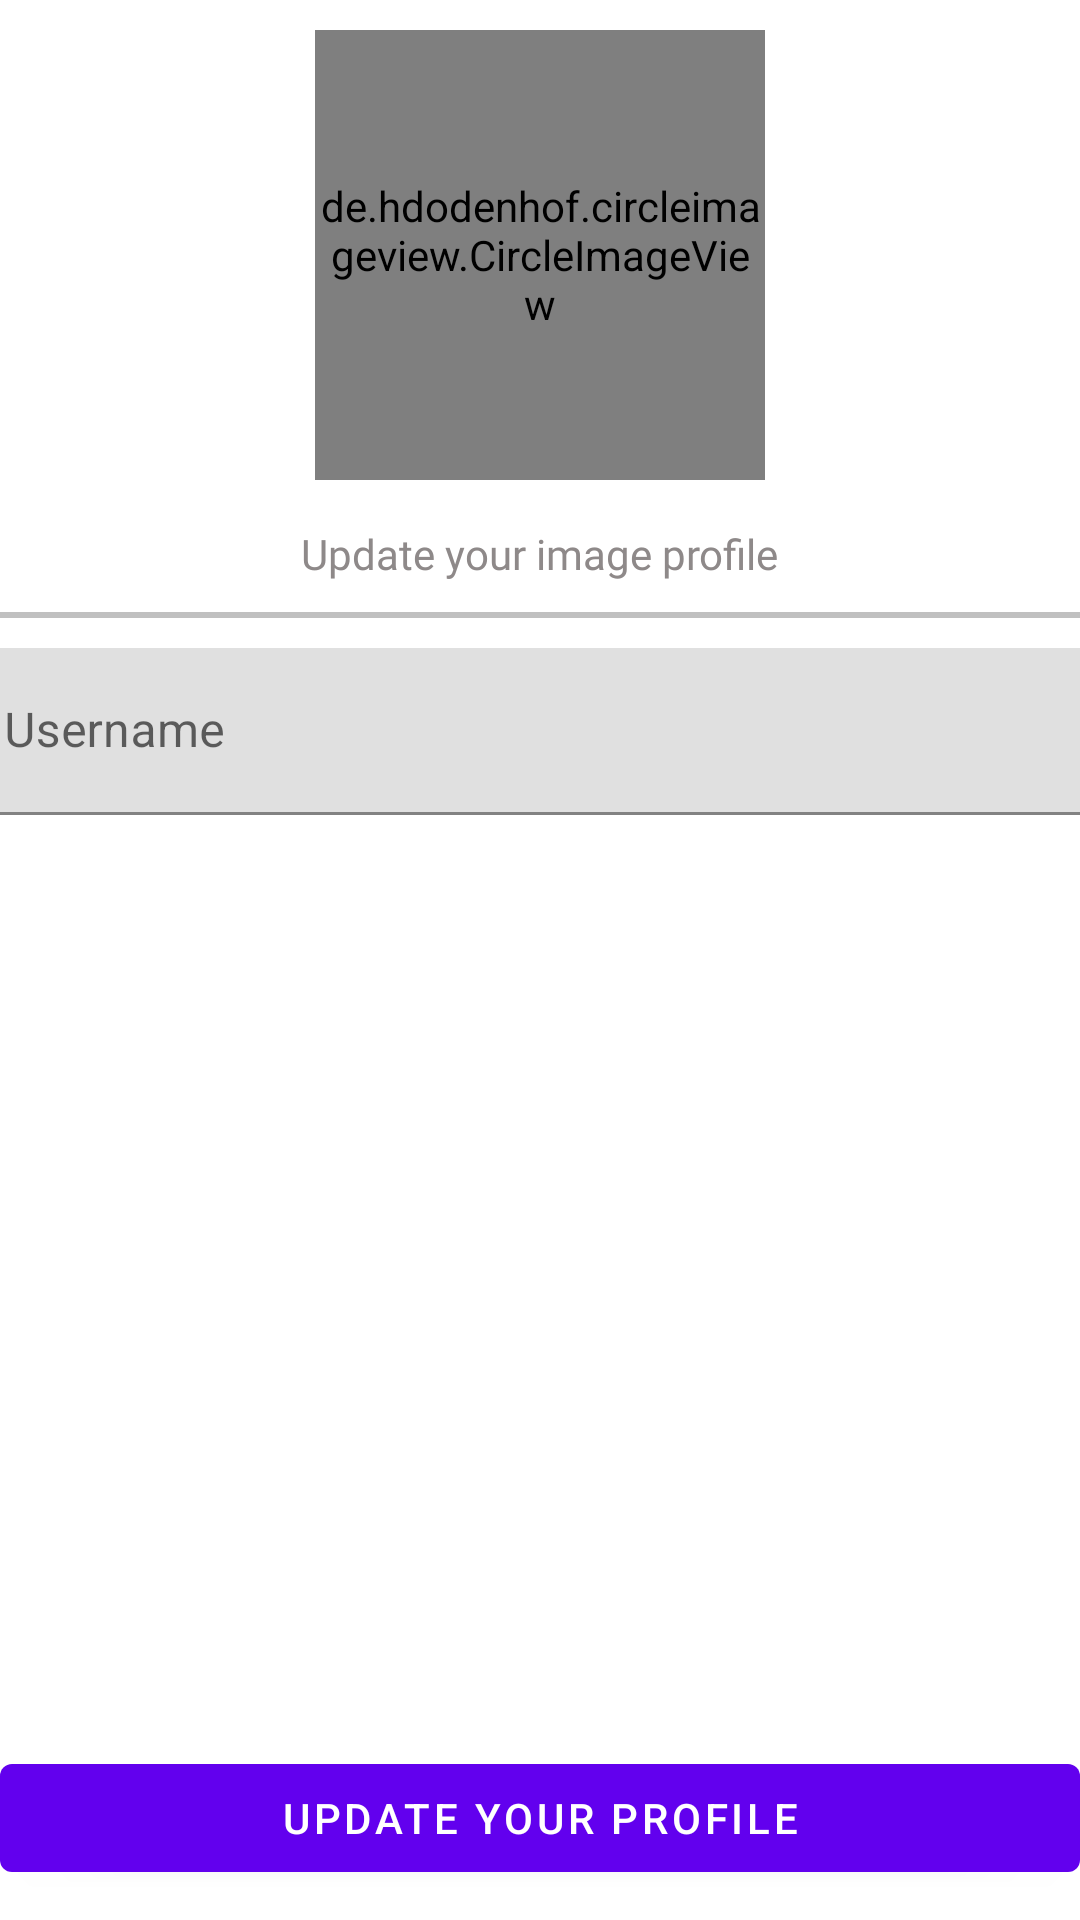

This screen was rendered from an Android layout file. Write that file and the resources it references.
<!-- AndroidManifest.xml: activity theme Theme.ChatMessageApps.ActionBar -->
<!-- res/layout/activity_profile_update.xml -->
<?xml version="1.0" encoding="utf-8"?>
<androidx.constraintlayout.widget.ConstraintLayout xmlns:android="http://schemas.android.com/apk/res/android"
    xmlns:app="http://schemas.android.com/apk/res-auto"
    xmlns:tools="http://schemas.android.com/tools"
    android:layout_width="match_parent"
    android:layout_height="match_parent"
    android:layout_margin="10dp"
    tools:context=".ui.activity.ProfileUpdateActivity">

    <de.hdodenhof.circleimageview.CircleImageView
        android:id="@+id/update_profile_image"
        android:layout_width="150dp"
        android:layout_height="150dp"
        android:layout_marginTop="10dp"
        android:layout_marginBottom="5dp"
        android:background="@drawable/ic_baseline_account_circle_24"
        app:civ_border_color="#FF000000"
        app:civ_border_width="2dp"
        app:layout_constraintBottom_toTopOf="@+id/updateImageText"
        app:layout_constraintEnd_toEndOf="parent"
        app:layout_constraintStart_toStartOf="parent"
        app:layout_constraintTop_toTopOf="parent" />

    <TextView
        android:id="@+id/updateImageText"
        android:layout_width="wrap_content"
        android:layout_height="wrap_content"
        android:layout_marginTop="10dp"
        android:layout_marginBottom="10dp"
        android:fontFamily="@font/roboto"
        android:text="@string/update_image_profile"
        android:textColor="#8E8989"
        app:layout_constraintBottom_toTopOf="@+id/view"
        app:layout_constraintEnd_toEndOf="parent"
        app:layout_constraintStart_toStartOf="parent"
        app:layout_constraintTop_toBottomOf="@+id/update_profile_image" />

    <View
        android:id="@+id/view"
        android:layout_width="0dp"
        android:layout_height="2dp"
        android:layout_marginTop="10dp"
        android:background="#c0c0c0"
        app:layout_constraintEnd_toEndOf="parent"
        app:layout_constraintStart_toStartOf="parent"
        app:layout_constraintTop_toBottomOf="@+id/updateImageText" />

    <com.google.android.material.textfield.TextInputLayout
        android:id="@+id/textInputLayout7"
        android:layout_width="390dp"
        android:layout_height="wrap_content"
        android:layout_marginTop="10dp"
        app:layout_constraintEnd_toEndOf="parent"
        app:layout_constraintStart_toStartOf="parent"
        app:layout_constraintTop_toBottomOf="@+id/view">

        <com.google.android.material.textfield.TextInputEditText
            android:id="@+id/updateUsername"
            android:layout_width="match_parent"
            android:layout_height="wrap_content"
            android:hint="@string/prompt_username"
            android:inputType="text" />
    </com.google.android.material.textfield.TextInputLayout>

    <Button
        android:id="@+id/action_update"
        android:layout_width="match_parent"
        android:layout_height="wrap_content"
        android:layout_marginBottom="10dp"
        android:text="@string/actions_update"
        app:layout_constraintBottom_toBottomOf="parent"
        app:layout_constraintEnd_toEndOf="parent"
        app:layout_constraintStart_toStartOf="parent" />

</androidx.constraintlayout.widget.ConstraintLayout>
<!-- resources referenced by this layout -->
<resources>
  <!-- drawable ic_baseline_account_circle_24 (drawable) -->
  <vector android:alpha="0.8" android:height="24dp" android:tint="#9B9FC6"
      android:viewportHeight="24" android:viewportWidth="24"
      android:width="24dp" xmlns:android="http://schemas.android.com/apk/res/android">
      <path android:fillColor="@android:color/white" android:pathData="M12,2C6.48,2 2,6.48 2,12s4.48,10 10,10s10,-4.48 10,-10S17.52,2 12,2zM12,6c1.93,0 3.5,1.57 3.5,3.5S13.93,13 12,13s-3.5,-1.57 -3.5,-3.5S10.07,6 12,6zM12,20c-2.03,0 -4.43,-0.82 -6.14,-2.88C7.55,15.8 9.68,15 12,15s4.45,0.8 6.14,2.12C16.43,19.18 14.03,20 12,20z"/>
  </vector>
  <string name="actions_update">Update your profile</string>
  <string name="prompt_username">Username</string>
  <string name="update_image_profile">Update your image profile</string>
  <style name="Theme.ChatMessageApps.ActionBar" parent="Theme.MaterialComponents.DayNight.DarkActionBar">
          
          <item name="colorPrimary">@color/purple_500</item>
          <item name="colorPrimaryVariant">@color/purple_700</item>
          <item name="colorOnPrimary">@color/white</item>
          
          <item name="colorSecondary">@color/teal_200</item>
          <item name="colorSecondaryVariant">@color/teal_700</item>
          <item name="colorOnSecondary">@color/black</item>
          
          <item name="android:statusBarColor" tools:targetApi="l">?attr/colorPrimaryVariant</item>
          
      </style>
  <!-- not gathered from this repository: default colours our renderer supplied (Android Studio template values) -->
  <color name="purple_500">#FF6200EE</color>
  <color name="purple_700">#FF3700B3</color>
  <color name="teal_200">#FF03DAC5</color>
  <color name="teal_700">#FF018786</color>
  <color name="black">#FF000000</color>
  <color name="white">#FFFFFFFF</color>
</resources>
